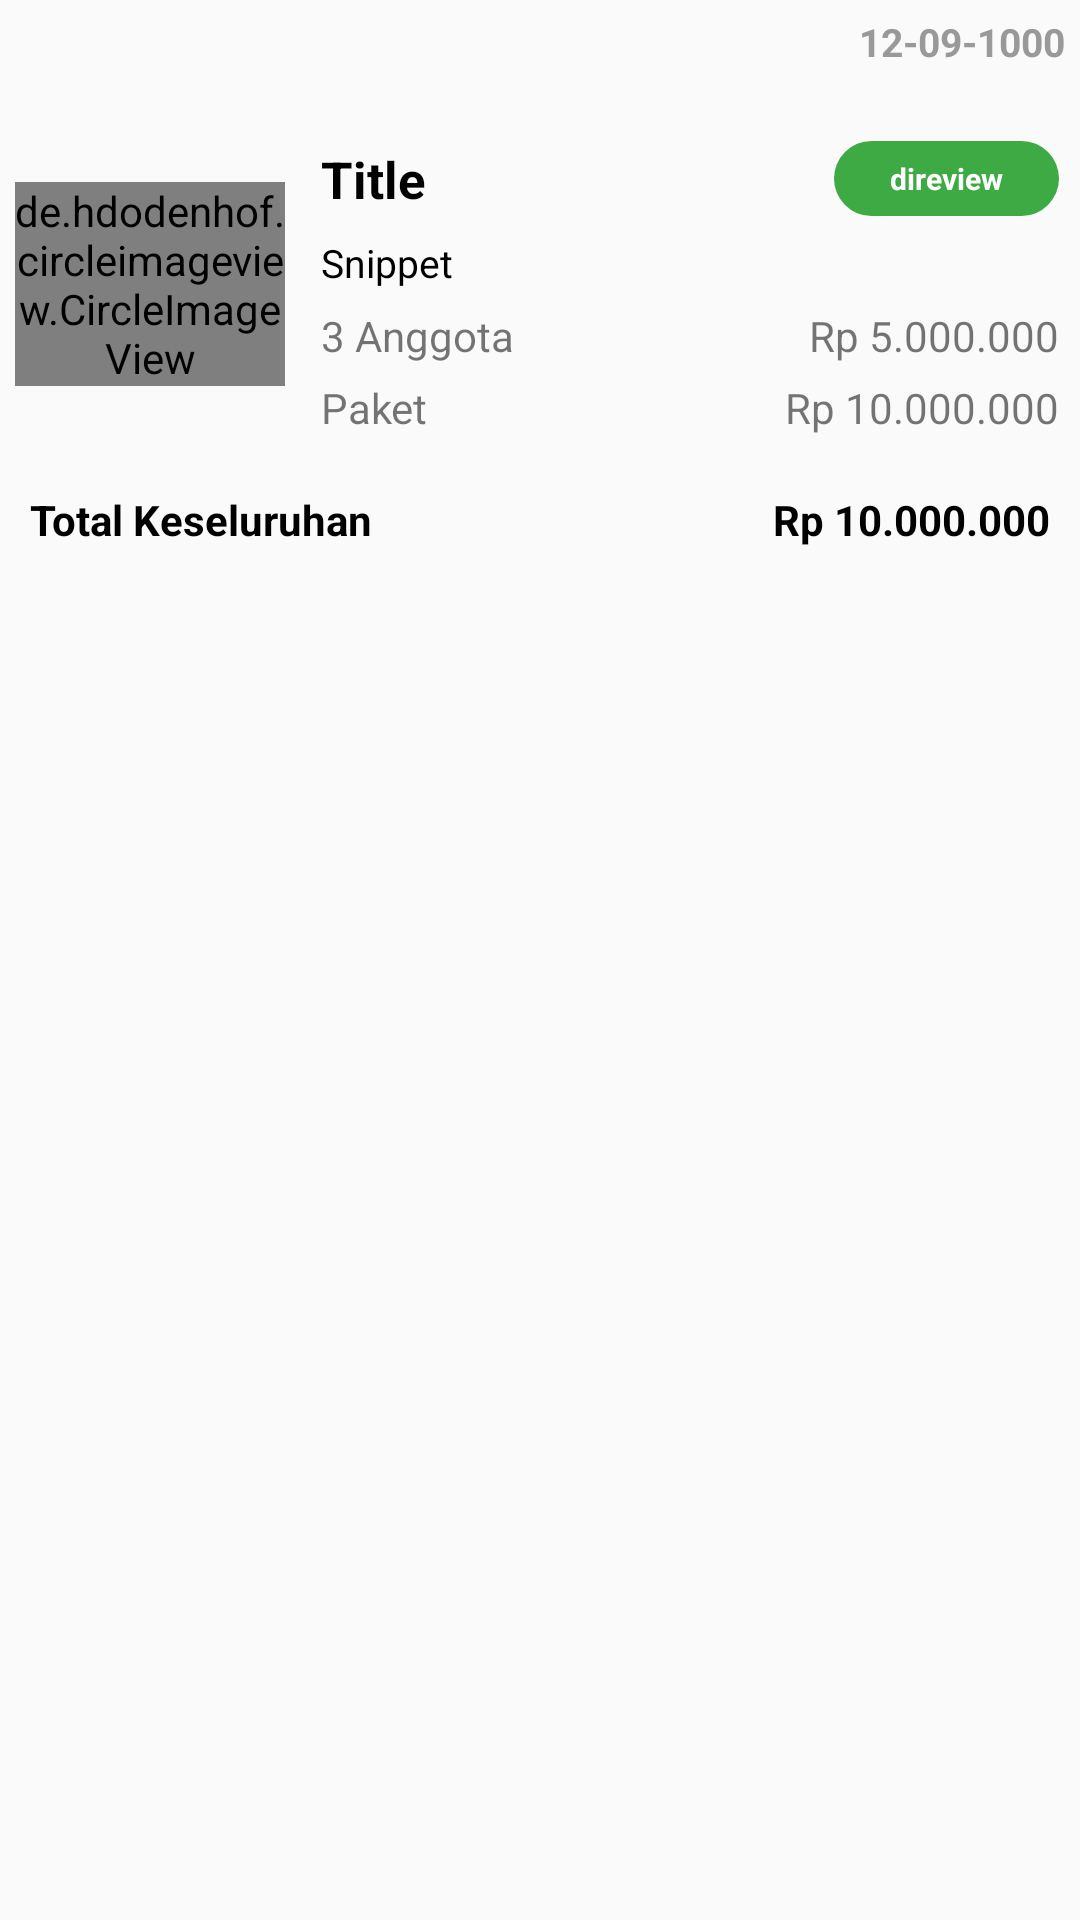

Reconstruct the res/layout file that produces this screen, plus the resources it refers to.
<!-- AndroidManifest.xml: application theme AppTheme -->
<!-- res/layout/layout_item_history.xml -->
<?xml version="1.0" encoding="utf-8"?>
<RelativeLayout xmlns:android="http://schemas.android.com/apk/res/android"
    xmlns:app="http://schemas.android.com/apk/res-auto"
    android:layout_width="match_parent"
    android:layout_height="wrap_content"
    android:layout_margin="7dp">

    <LinearLayout
        android:layout_width="match_parent"
        android:layout_height="wrap_content"
        android:orientation="vertical"
        android:paddingBottom="2dp">

        <RelativeLayout
            android:layout_width="match_parent"
            android:layout_height="wrap_content">

            <TextView
                android:id="@+id/txttileAdmin"
                android:layout_width="wrap_content"
                android:layout_height="wrap_content"
                android:layout_margin="5dp"
                android:gravity="center"
                android:text="Pemesan : Arba"
                android:textColor="@color/black_pekat"
                android:textSize="18sp"
                android:textStyle="bold"
                android:visibility="gone" />

            <TextView
                android:id="@+id/txtTanggalOrder"
                android:layout_width="wrap_content"
                android:layout_height="wrap_content"
                android:layout_alignParentRight="true"
                android:layout_centerInParent="true"
                android:layout_margin="5dp"
                android:gravity="center"
                android:text="12-09-1000"
                android:textColor="@color/text_color_grey"
                android:textSize="13sp"
                android:textStyle="bold" />
        </RelativeLayout>


        <View
            android:layout_width="match_parent"
            android:layout_height="2dp"
            android:layout_marginTop="5dp"
            android:background="@drawable/dropshadow" />

        <LinearLayout
            android:layout_width="match_parent"
            android:layout_height="wrap_content"
            android:layout_marginBottom="4dp"
            android:orientation="horizontal">

            <RelativeLayout
                android:id="@+id/imgVendor"
                android:layout_width="100dp"
                android:layout_height="120dp"
                android:layout_gravity="center"
                android:gravity="center">

                <de.hdodenhof.circleimageview.CircleImageView
                    android:layout_width="wrap_content"
                    android:layout_height="wrap_content"
                    android:layout_gravity="center"
                    android:layout_margin="5dp"
                    android:scaleType="centerCrop"
                    android:src="@drawable/ic_user_no_photo" />

            </RelativeLayout>


            <LinearLayout
                android:layout_width="match_parent"
                android:layout_height="wrap_content"
                android:layout_gravity="center"
                android:layout_margin="5dp"
                android:gravity="center"
                android:orientation="vertical"
                android:padding="2dp">

                <RelativeLayout
                    android:layout_width="match_parent"
                    android:layout_height="wrap_content">

                    <TextView
                        android:id="@+id/txtTitleVendor"
                        android:layout_width="wrap_content"
                        android:layout_height="wrap_content"
                        android:layout_alignParentLeft="true"
                        android:layout_centerInParent="true"
                        android:gravity="center"
                        android:text="Title"
                        android:textColor="@color/black_pekat"
                        android:textSize="17sp"
                        android:textStyle="bold" />

                    <RelativeLayout
                        android:id="@+id/rlStatusHistory"
                        android:layout_width="75dp"
                        android:layout_height="25dp"
                        android:layout_alignParentRight="true"
                        android:layout_centerInParent="true"
                        android:layout_marginLeft="10dp"
                        android:layout_marginTop="7dp"
                        android:background="@drawable/bg_status_history">

                        <TextView
                            android:id="@+id/txtStatusHistory"
                            android:layout_width="wrap_content"
                            android:layout_height="wrap_content"
                            android:layout_centerInParent="true"
                            android:layout_margin="3dp"
                            android:text="direview"
                            android:textColor="@color/text_color_white"
                            android:textSize="10sp"
                            android:textStyle="bold" />
                    </RelativeLayout>

                </RelativeLayout>


                <TextView
                    android:id="@+id/txtAlamatVendor"
                    android:layout_width="match_parent"
                    android:layout_height="wrap_content"
                    android:layout_marginTop="3dp"
                    android:text="Snippet"
                    android:textColor="@color/black_pekat"
                    android:textSize="13sp" />

                <RelativeLayout
                    android:layout_width="match_parent"
                    android:layout_height="wrap_content"
                    android:layout_marginTop="6dp">

                    <TextView
                        android:layout_width="wrap_content"
                        android:layout_height="wrap_content"
                        android:text="3 Anggota" />

                    <TextView
                        android:layout_width="wrap_content"
                        android:layout_height="wrap_content"
                        android:layout_alignParentRight="true"
                        android:text="Rp 5.000.000" />


                </RelativeLayout>

                <RelativeLayout
                    android:layout_width="match_parent"
                    android:layout_height="wrap_content"
                    android:layout_marginTop="5dp">

                    <TextView
                        android:layout_width="wrap_content"
                        android:layout_height="wrap_content"
                        android:text="Paket" />

                    <TextView
                        android:layout_width="wrap_content"
                        android:layout_height="wrap_content"
                        android:layout_alignParentRight="true"
                        android:text="Rp 10.000.000" />


                </RelativeLayout>


            </LinearLayout>


        </LinearLayout>

        <RelativeLayout
            android:layout_width="match_parent"
            android:layout_height="wrap_content"
            android:layout_marginLeft="10dp"
            android:layout_marginTop="5dp"
            android:layout_marginRight="10dp"
            android:layout_marginBottom="10dp">

            <TextView
                android:layout_width="wrap_content"
                android:layout_height="wrap_content"
                android:text="Total Keseluruhan"
                android:textColor="@color/black_pekat"
                android:textStyle="bold" />

            <TextView
                android:id="@+id/txtTotalHistory"
                android:layout_width="wrap_content"
                android:layout_height="wrap_content"
                android:layout_alignParentRight="true"
                android:text="Rp 10.000.000"
                android:textColor="@color/black_pekat"
                android:textStyle="bold" />


        </RelativeLayout>

        <View
            android:layout_width="match_parent"
            android:layout_height="2dp"
            android:layout_marginTop="5dp"
            android:background="@drawable/dropshadow" />


    </LinearLayout>


</RelativeLayout>
<!-- resources referenced by this layout -->
<resources>
  <color name="black_pekat">#000000</color>
  <color name="text_color_grey">#999999</color>
  <color name="text_color_white">#FFFFFF</color>
  <!-- drawable bg_status_history (drawable) -->
  <?xml version="1.0" encoding="utf-8"?>
  <shape xmlns:android="http://schemas.android.com/apk/res/android">
      <solid android:color="#3DAA43" />
  
      <corners android:radius="20dp" />
  </shape>
  <style name="AppTheme" parent="Theme.AppCompat.Light.NoActionBar">
          
          <item name="colorPrimary">@color/colorPrimary</item>
          <item name="colorPrimaryDark">@color/colorPrimaryDark</item>
          <item name="colorAccent">@color/colorAccent</item>
      </style>
  <color name="colorPrimary">#008577</color>
  <color name="colorPrimaryDark">#00574B</color>
  <color name="colorAccent">#D81B60</color>
</resources>
